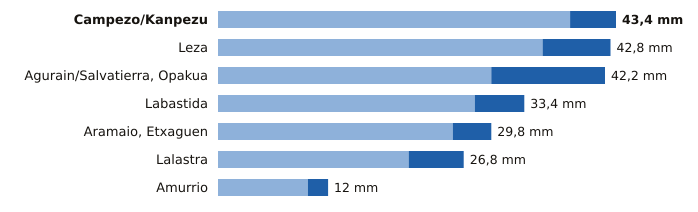

The table this chart was drawn from, first rows:
estacion, provincia, indicativo, mm_6_dias_anteriores, mm_hoy, mm_7_dias, horas_de_hoy
Campezo/Kanpezu, Álava, 9178X, 38.4, 5.0, 43.4, 18
Leza, Álava, 9145X, 35.4, 7.4, 42.8, 18
Agurain/Salvatierra, Opakua, Álava, 9073X, 29.8, 12.4, 42.2, 18
Labastida, Álava, 9122I, 28.0, 5.4, 33.4, 18
Aramaio, Etxaguen, Álava, 1044X, 25.6, 4.2, 29.8, 18
Lalastra, Álava, 9060X, 20.8, 6.0, 26.8, 18
Amurrio, Álava, 1060X, 9.8, 2.2, 12.0, 18
